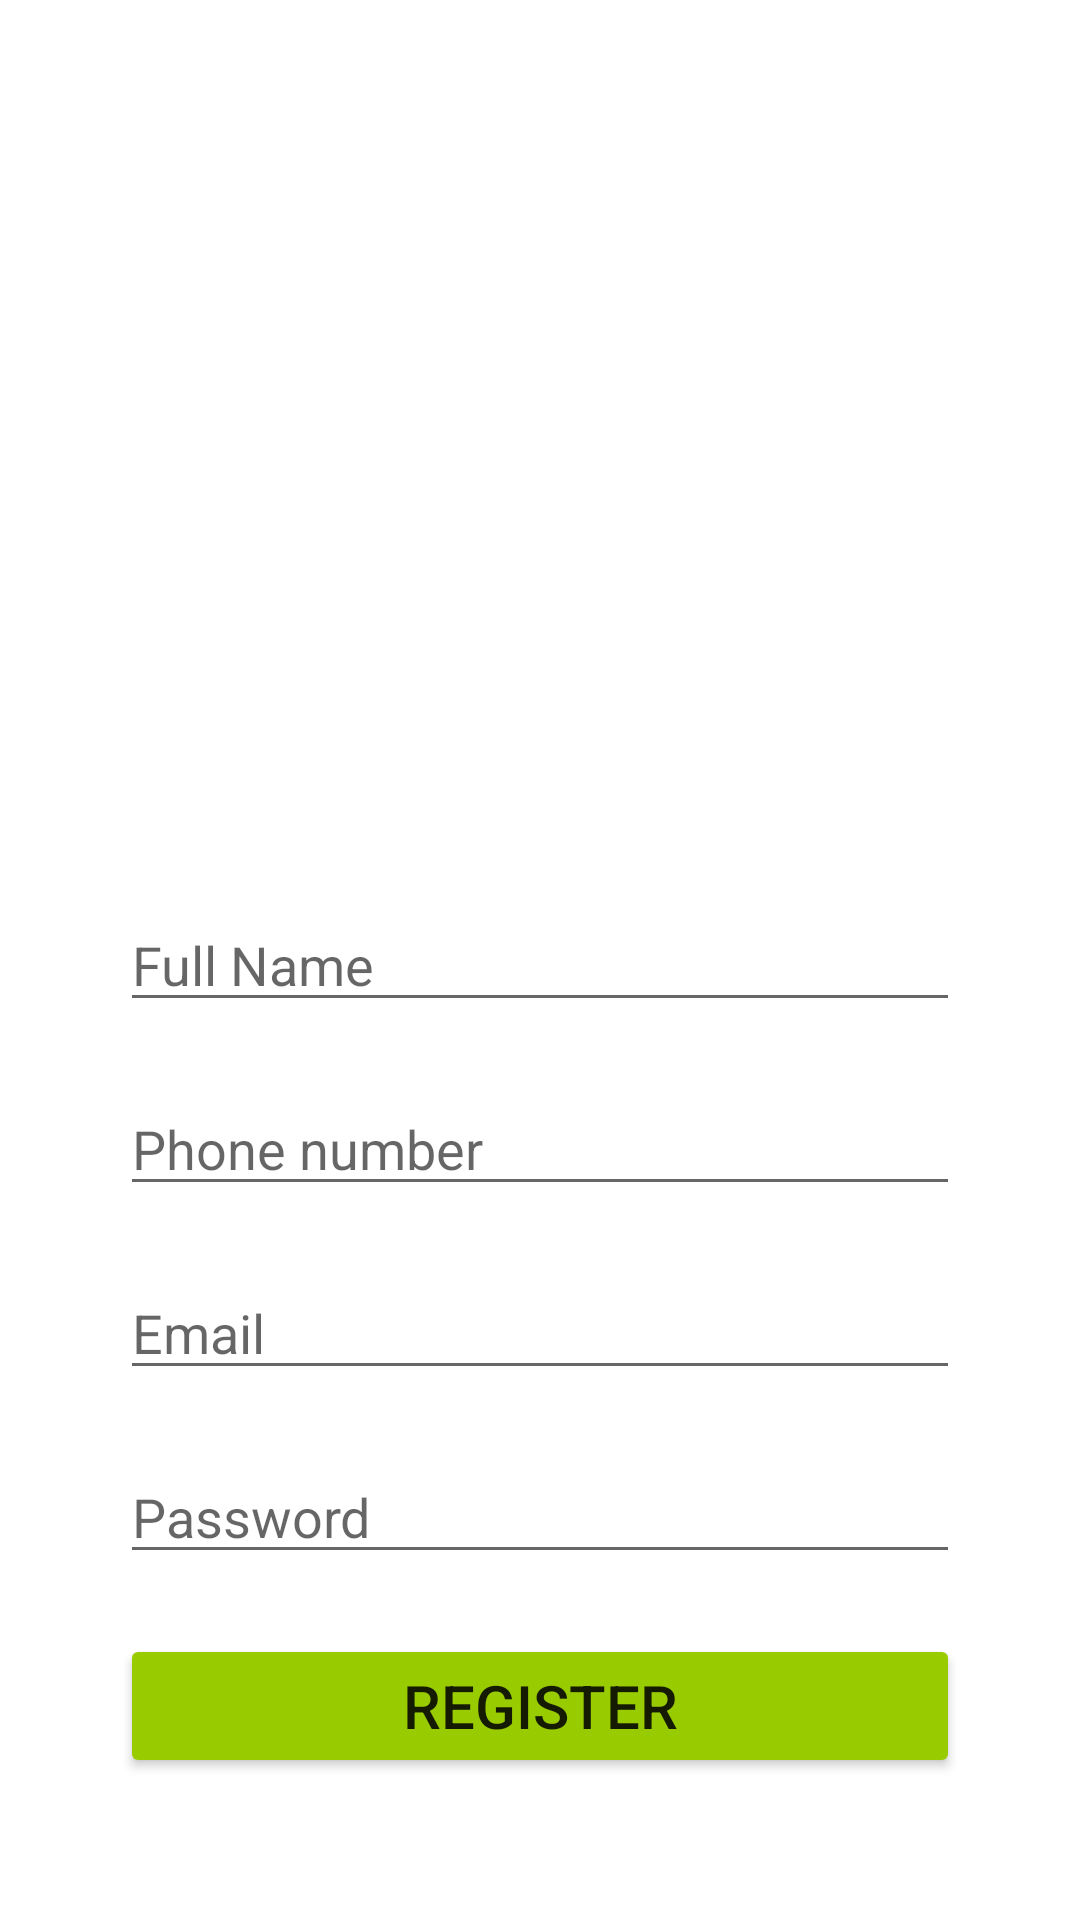

Reconstruct the res/layout file that produces this screen, plus the resources it refers to.
<!-- AndroidManifest.xml: application theme Theme.MeroTask -->
<!-- res/layout/activity_register_user.xml -->
<?xml version="1.0" encoding="utf-8"?>
<RelativeLayout xmlns:android="http://schemas.android.com/apk/res/android"
    xmlns:app="http://schemas.android.com/apk/res-auto"
    xmlns:tools="http://schemas.android.com/tools"
    android:layout_width="match_parent"
    android:layout_height="match_parent"
    tools:context=".RegisterUser"
    android:orientation="vertical"
    >

    <EditText
        android:id="@+id/Name_id"
        android:layout_width="match_parent"
        android:layout_height="wrap_content"
        android:hint="Full Name"
        android:layout_centerInParent="true"
        android:layout_marginHorizontal="40dp" />
    <EditText
        android:id="@+id/number_id"
        android:layout_width="match_parent"
        android:hint="Phone number"
        android:layout_below="@id/Name_id"
        android:layout_height="wrap_content"
        android:inputType="phone"
        android:layout_marginTop="20dp"
        android:layout_marginHorizontal="40dp"/>

    <EditText
        android:id="@+id/Email_id"
        android:layout_width="match_parent"
        android:hint="Email"
        android:layout_below="@id/number_id"
        android:layout_height="wrap_content"
        android:layout_marginTop="20dp"
        android:layout_marginHorizontal="40dp"/>
    <EditText
        android:id="@+id/registerPass_id"
        android:layout_width="match_parent"
        android:hint="Password"
        android:layout_below="@id/Email_id"
        android:layout_height="wrap_content"
        android:layout_marginTop="20dp"
        android:layout_marginHorizontal="40dp"/>
    <Button
        android:id="@+id/Register_id"
        android:layout_width="match_parent"
        android:layout_height="wrap_content"
        android:backgroundTint="@android:color/holo_green_light"
        android:layout_marginTop="20dp"
        android:layout_marginHorizontal="40dp"
        android:textSize="20sp"
        android:layout_below="@+id/registerPass_id"
        android:text="Register"/>


</RelativeLayout>
<!-- resources referenced by this layout -->
<resources>
  <style name="Theme.MeroTask" parent="Theme.MaterialComponents.DayNight.DarkActionBar">
          
          <item name="colorPrimary">@color/purple_500</item>
          <item name="colorPrimaryVariant">@color/purple_700</item>
          <item name="colorOnPrimary">@color/white</item>
          
          <item name="colorSecondary">@color/teal_200</item>
          <item name="colorSecondaryVariant">@color/teal_700</item>
          <item name="colorOnSecondary">@color/black</item>
          
          <item name="android:statusBarColor" tools:targetApi="l">?attr/colorPrimaryVariant</item>
          
      </style>
  <!-- not gathered from this repository: default colours our renderer supplied (Android Studio template values) -->
  <color name="purple_500">#FF6200EE</color>
  <color name="purple_700">#FF3700B3</color>
  <color name="teal_200">#FF03DAC5</color>
  <color name="teal_700">#FF018786</color>
  <color name="black">#FF000000</color>
  <color name="white">#FFFFFFFF</color>
</resources>
